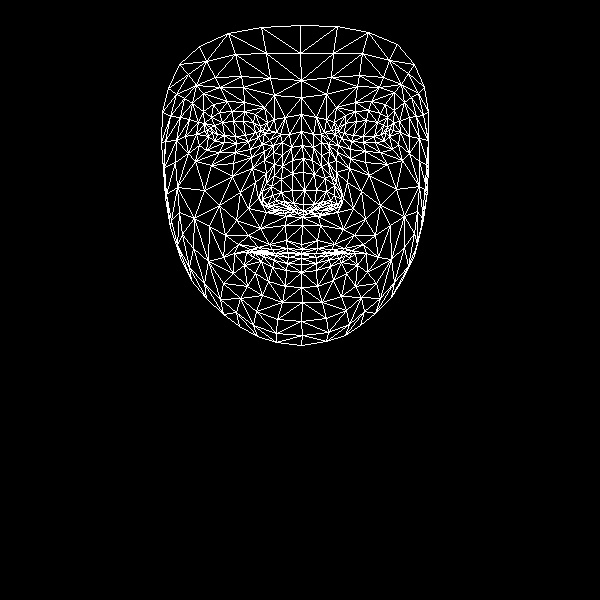

The file beside this chart, header and first rows:
, x, y
0, 301, 244
1, 303, 204
2, 302, 217
3, 292, 160
4, 304, 190
5, 303, 172
6, 301, 131
7, 212, 132
8, 301, 97
9, 301, 80
10, 300, 25
11, 302, 249
12, 301, 253
13, 301, 254
14, 301, 254
15, 301, 258
16, 301, 264
17, 301, 272
18, 301, 287
19, 303, 211
20, 291, 209
21, 168, 88
22, 248, 141
23, 236, 143
24, 224, 142
25, 208, 136
26, 258, 137
27, 232, 111
28, 244, 111
29, 219, 112
30, 211, 117
31, 199, 145
32, 256, 311
33, 207, 130
34, 165, 141
35, 185, 136
36, 240, 192
37, 286, 240
38, 287, 252
39, 269, 244
40, 258, 247
41, 275, 253
42, 266, 253
43, 244, 265
44, 293, 203
45, 292, 190
46, 192, 103
47, 264, 160
48, 262, 199
49, 262, 191
50, 204, 190
51, 292, 173
52, 220, 87
53, 203, 93
54, 179, 64
55, 274, 95
56, 255, 114
57, 234, 253
58, 180, 257
59, 272, 206
... 408 more rows
